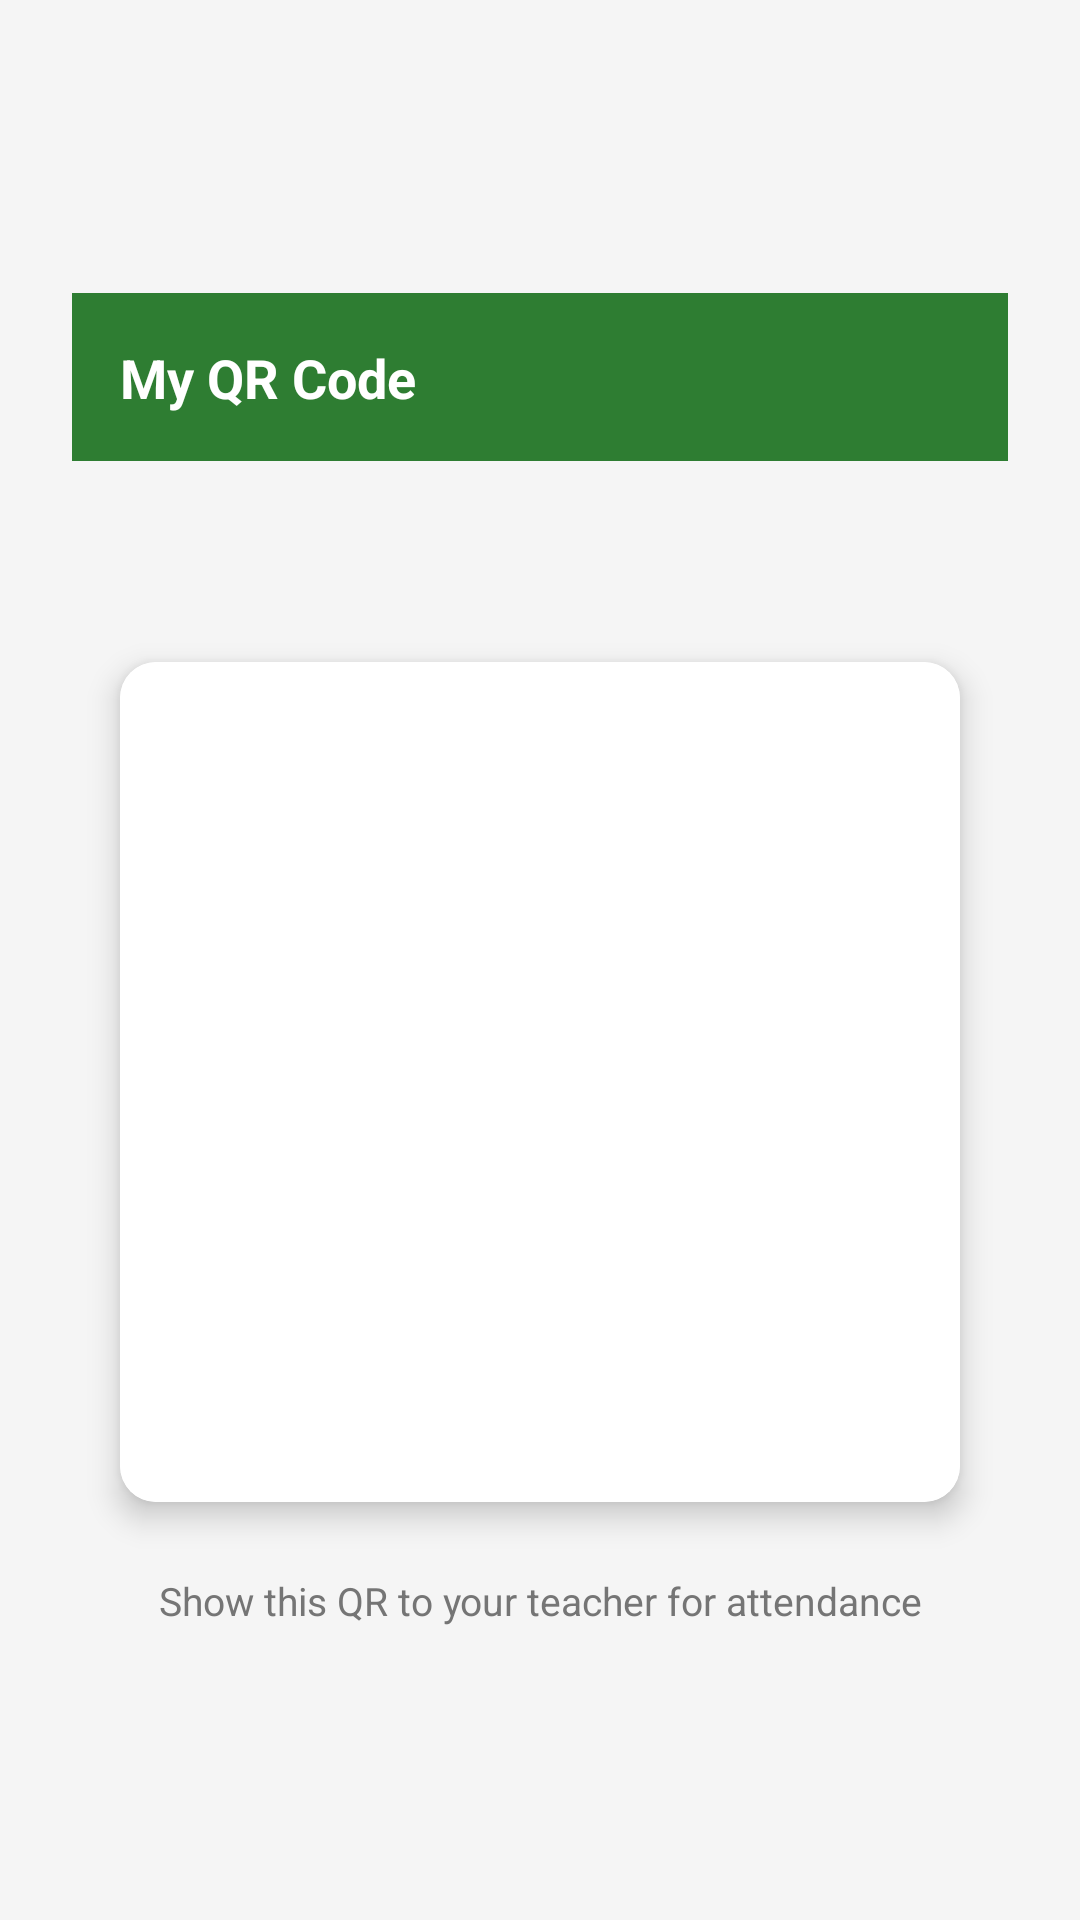

This screen was rendered from an Android layout file. Write that file and the resources it references.
<!-- AndroidManifest.xml: application theme Theme.AMSApp -->
<!-- res/layout/activity_student_qr.xml -->
<?xml version="1.0" encoding="utf-8"?>
<LinearLayout xmlns:android="http://schemas.android.com/apk/res/android"
    xmlns:app="http://schemas.android.com/apk/res-auto"
    android:layout_width="match_parent"
    android:layout_height="match_parent"
    android:orientation="vertical"
    android:gravity="center"
    android:padding="24dp"
    android:background="@color/bg_gray">

    <LinearLayout
        android:layout_width="match_parent"
        android:layout_height="56dp"
        android:background="@color/green"
        android:gravity="center_vertical"
        android:padding="16dp">
        <TextView
            android:layout_width="wrap_content"
            android:layout_height="wrap_content"
            android:text="My QR Code"
            android:textSize="18sp"
            android:textStyle="bold"
            android:textColor="@color/white"/>
    </LinearLayout>

    <TextView
        android:id="@+id/tvQRInfo"
        android:layout_width="wrap_content"
        android:layout_height="wrap_content"
        android:textSize="14sp"
        android:textColor="#424242"
        android:gravity="center"
        android:layout_marginTop="24dp"
        android:layout_marginBottom="24dp"/>

    <androidx.cardview.widget.CardView
        android:layout_width="wrap_content"
        android:layout_height="wrap_content"
        app:cardCornerRadius="12dp"
        app:cardElevation="6dp">
        <ImageView
            android:id="@+id/ivQRCode"
            android:layout_width="280dp"
            android:layout_height="280dp"
            android:padding="16dp"
            android:background="@color/white"
            android:scaleType="fitCenter"/>
    </androidx.cardview.widget.CardView>

    <TextView
        android:layout_width="wrap_content"
        android:layout_height="wrap_content"
        android:text="Show this QR to your teacher for attendance"
        android:textSize="13sp"
        android:textColor="@color/text_secondary"
        android:gravity="center"
        android:layout_marginTop="24dp"/>
</LinearLayout>
<!-- resources referenced by this layout -->
<resources>
  <color name="bg_gray">#F5F5F5</color>
  <color name="green">#2E7D32</color>
  <color name="text_secondary">#757575</color>
  <color name="white">#FFFFFF</color>
  <style name="Theme.AMSApp" parent="Theme.MaterialComponents.DayNight.DarkActionBar">
          <item name="colorPrimary">@color/primary</item>
          <item name="colorPrimaryVariant">@color/primary_dark</item>
          <item name="colorOnPrimary">@color/white</item>
          <item name="colorSecondary">@color/accent</item>
          <item name="colorOnSecondary">@color/white</item>
          <item name="android:colorBackground">@color/bg_gray</item>
      </style>
  <color name="primary">#1565C0</color>
  <color name="primary_dark">#0D47A1</color>
  <color name="accent">#FF6F00</color>
</resources>
